Run: headless pygame with SDL's dummy video driver; simulated clock (each Clock.tick advances the game by its frame time, no real sleeping); random seed 0; keys injected as events and as key.get_pressed() state; no mouse input; restart key RETURN tapped at the start of phases 3 and 4.
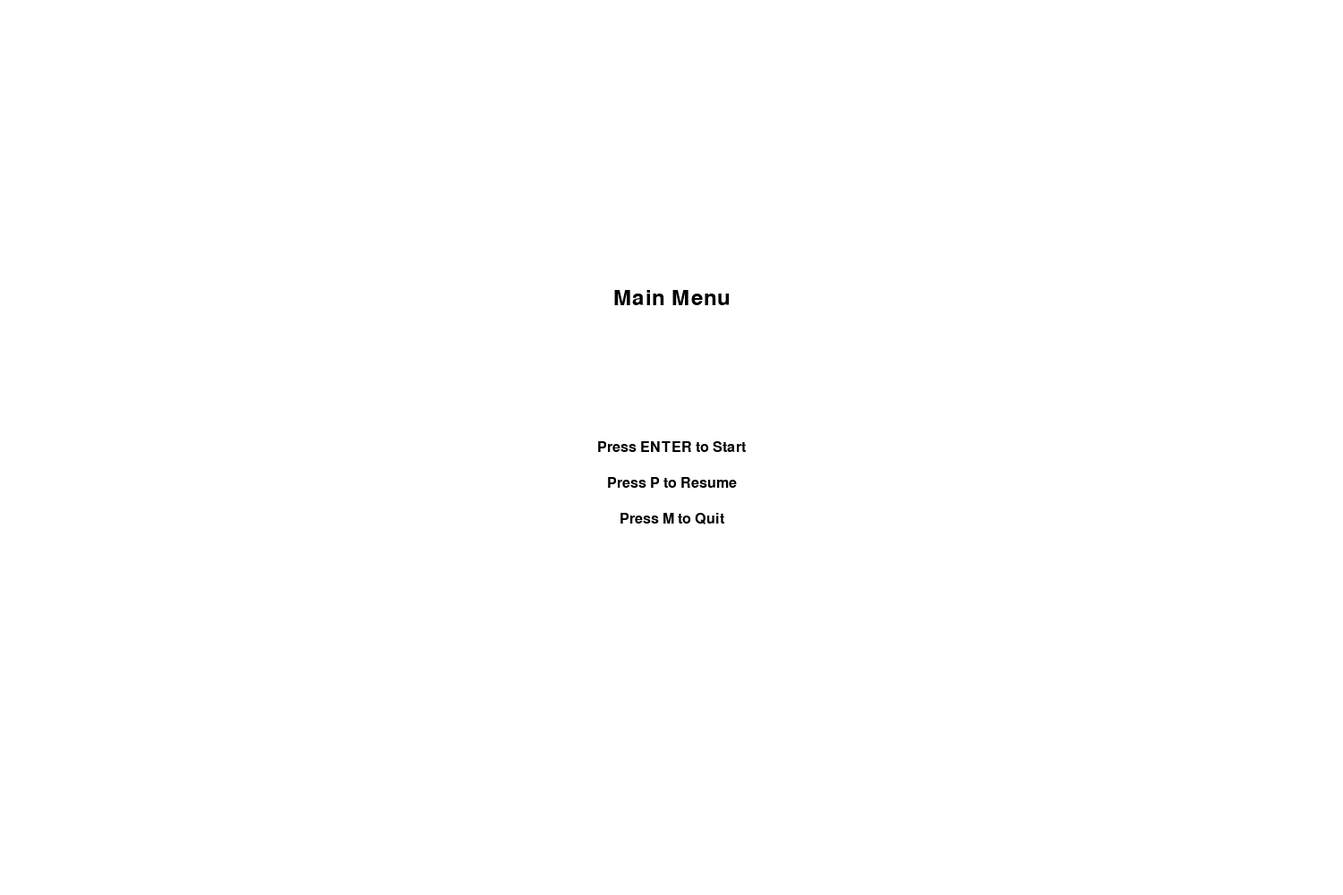
Frame 1 of 4 · flips 1–60 · no input
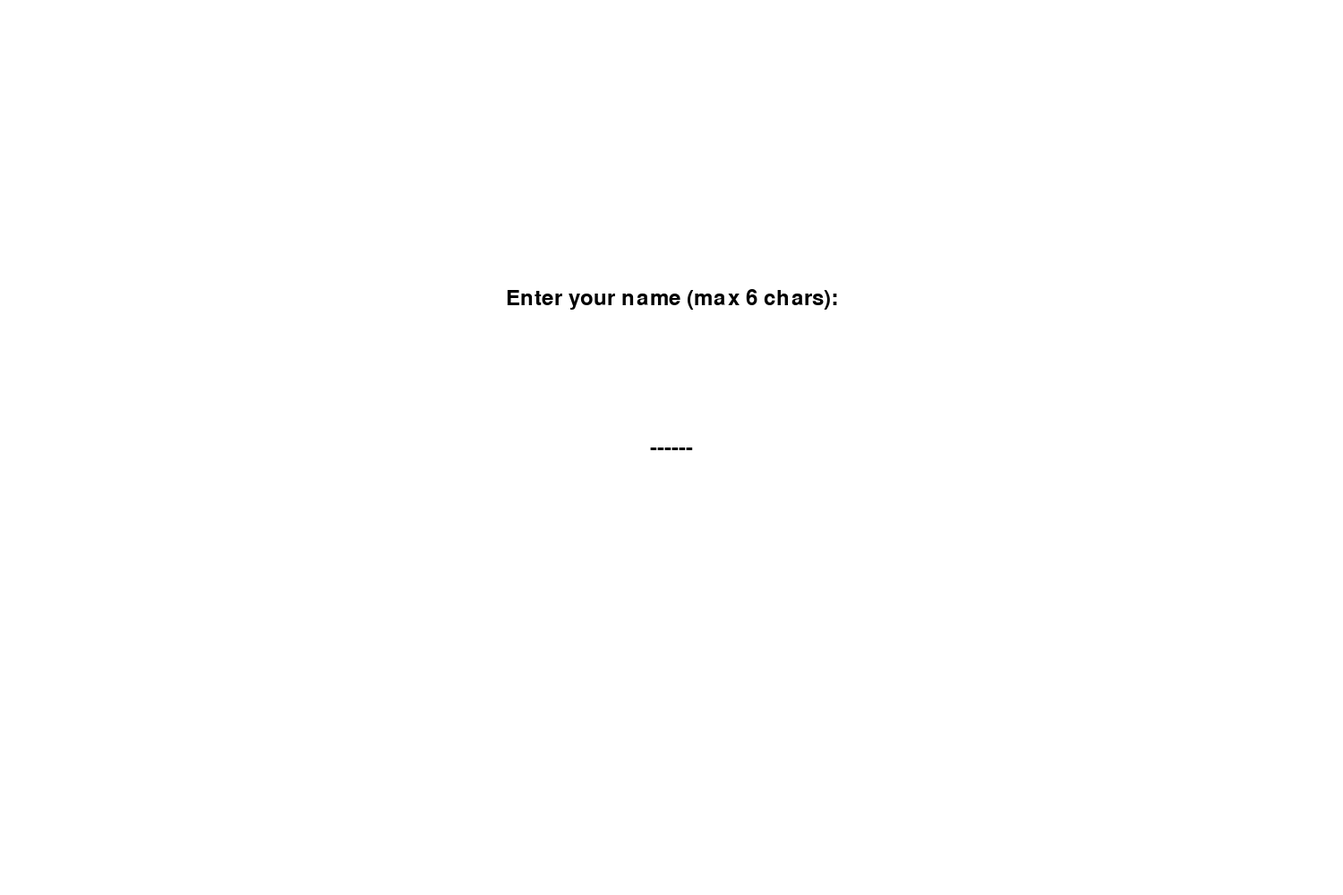
Frame 2 of 4 · flips 61–180 · tapped SPACE, RETURN · held RIGHT (→), D
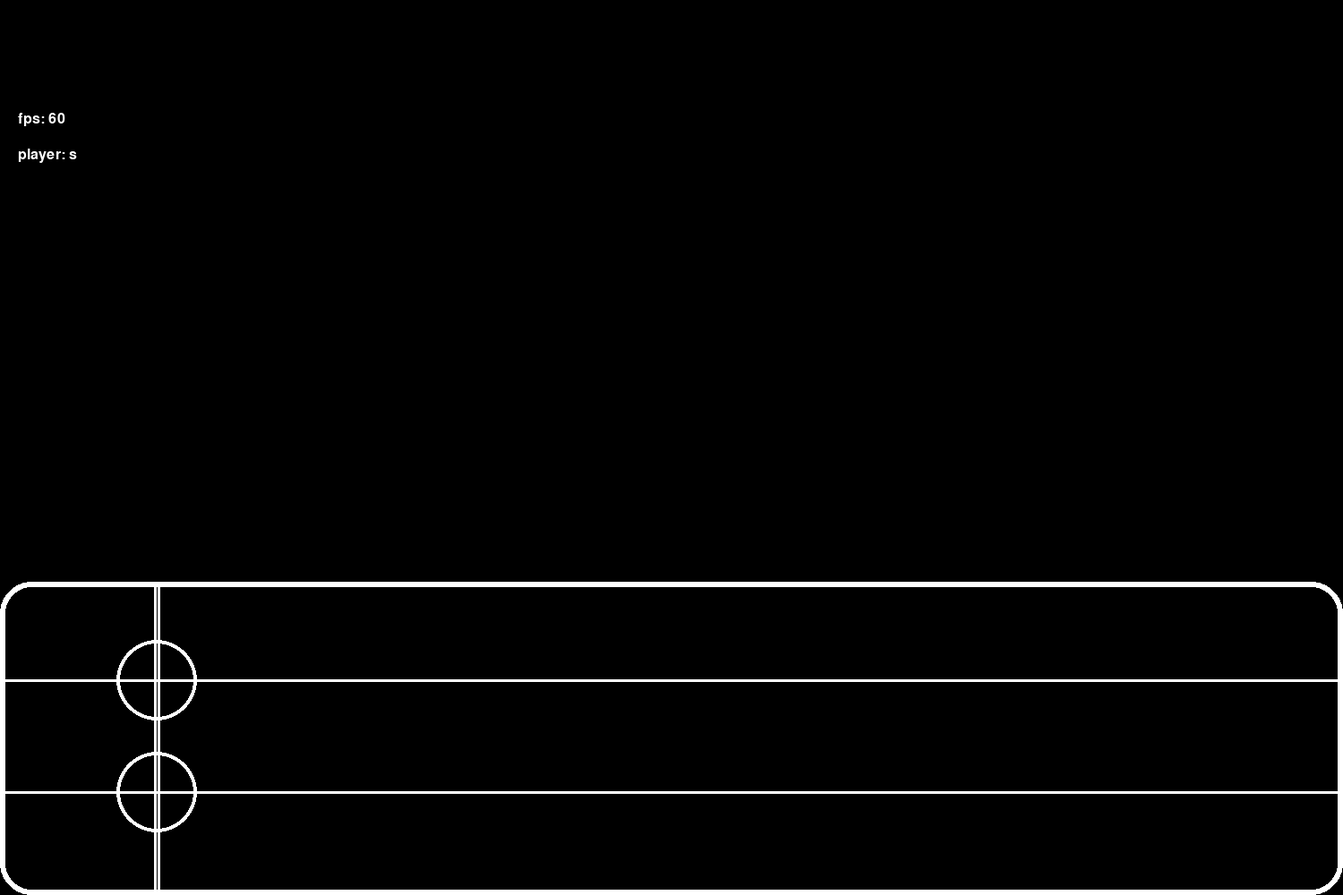
Frame 3 of 4 · flips 181–300 · tapped RETURN · held DOWN (↓), S
Frame 4 of 4 · flips 301–420 · tapped RETURN · held LEFT (←), A, UP (↑), W · screen unchanged from frame 3, image omitted

The pygame program that drew these frames:

import pygame

# Game initialisation
pygame.init()
WIDTH, HEIGHT = 1500, 1000
screen = pygame.display.set_mode((WIDTH, HEIGHT))
pygame.display.set_caption("My Rhythme Game")

WHITE = (255, 255, 255)
BLACK = (0, 0, 0)
RED = (255, 0, 0)

font = pygame.font.SysFont('Arial', 36)
small_font = pygame.font.SysFont('Arial', 24)

framecount = 0
clock = pygame.time.Clock()
horizontal_line_1 = 650 + 45 + 65
horizontal_line_2 = horizontal_line_1 + 125
vertical_line = 175

# Help to draw text on the screen, align : "center" or "left" to choose the text alignement
def draw_text(text, font, color, surface, x, y, align):
    text_obj = font.render(text, True, color)
    if align == "center":
        text_rect = text_obj.get_rect(center=(x, y))
    elif align == "left":
        text_rect = text_obj.get_rect(topleft = (x, y))
    surface.blit(text_obj, text_rect)


# Classe
class Game():
    def __init__(self):
        self.runnig = True
        self.menu = True
        self.level_lauching = False
        self.pause = False
        self.player_name = ["-"] * 6
        self.num_key = 0
        self.active_level = None

    def link_active_level(self, active_level):
        self.active_level = active_level

class Player():
    def __init__(self, name):
        self.name = name

class Disque(pygame.sprite.Sprite):
    def __init__(self, line):
        super().__init__()  # Initialize the Sprite base class
        self.image = pygame.Surface((70, 70), pygame.SRCALPHA)
        pygame.draw.circle(self.image, (255, 255, 255), (35, 35), 35) 
        self.rect = self.image.get_rect()
        self.rect.y = horizontal_line_1-35 if line == 1 else horizontal_line_2-35
        self.rect.x = 1500
        self.speed = 4

    def update(self):
        self.rect.x -= self.speed 
        if self.rect.x < 0:
            self.kill()

class Active_Level:
    def __init__(self):
        self.active_player = None
        self.active_disk = None
        self.perfect = 0
        self.great = 0
        self.ok = 0
        self.fault = 0

    def link_player(self, player):
        self.active_player = player

    def link_disks(self, all_disks):
        self.active_disk = all_disks


# Screen
# Menu screen function
def menu_screen(game_object):
    # key listening
    for event in pygame.event.get():
        if event.type == pygame.KEYDOWN:
            if event.key == pygame.K_RETURN:
                game_object.level_lauching = True
            elif event.key == pygame.K_m:
                game_object.runnig = False

    # display
    screen.fill(WHITE)
    draw_text("Main Menu", font, BLACK, screen, WIDTH // 2, HEIGHT // 3, "center")
    draw_text("Press ENTER to Start", small_font, BLACK, screen, WIDTH // 2, HEIGHT // 2, "center")
    draw_text("Press P to Resume", small_font, BLACK, screen, WIDTH // 2, HEIGHT // 2 + 40, "center")
    draw_text("Press M to Quit", small_font, BLACK, screen, WIDTH // 2, HEIGHT // 2 + 80, "center")
    pygame.display.flip()

def level_lauching_screen(game_object):
    for event in pygame.event.get():
        if event.type == pygame.KEYDOWN:
            if event.key == pygame.K_RETURN:
                if game_object.player_name[0] != "-":
                    game_object.level_lauching = False
                    game_object.menu = False
                    game_class_init(game_object)
            elif event.key == pygame.K_BACKSPACE:
                game_object.player_name[game_object.num_key] = "-"
                if game_object.num_key > 0:
                    game_object.num_key -= 1
            else:
                game_object.player_name[game_object.num_key] = event.unicode
                if game_object.num_key < 5:
                    game_object.num_key += 1

    screen.fill(WHITE)
    draw_text("Enter your name (max 6 chars):", font, BLACK, screen, WIDTH // 2, HEIGHT // 3, "center")
    display_text = "".join(game_object.player_name).strip()
    draw_text(display_text, font, BLACK, screen, WIDTH // 2, HEIGHT // 2, "center")
    pygame.display.flip()

def pause_screen(game_object):
    for event in pygame.event.get():
        if event.type == pygame.KEYDOWN:
            if event.key == pygame.K_p:
                game_object.pause = False
            elif event.key == pygame.K_m:
                game_object.runnig = False

    screen.fill(WHITE)
    draw_text("Pause", font, BLACK, screen, WIDTH // 2, HEIGHT // 3, "center")
    draw_text("Press P to Resume", small_font, BLACK, screen, WIDTH // 2, HEIGHT // 2, "center")
    draw_text("Press M to Quit", small_font, BLACK, screen, WIDTH // 2, HEIGHT // 2 + 40, "center")
    pygame.display.flip()

def level_active_screen(game_object):
    for event in pygame.event.get():
        if event.type == pygame.KEYDOWN:
            if event.key == pygame.K_p:
                game_object.pause = True
            elif event.key == pygame.K_m:
                game_object.runnig = False

    screen.fill(BLACK)
    pygame.draw.rect(screen, WHITE, (0, 650, 1500, 350), width=6, border_radius=35)
    # White bar
    pygame.draw.rect(screen, WHITE, (0, horizontal_line_1-1, 1500, 3)) # -1 to have the middle of correct shift due to line width
    pygame.draw.rect(screen, WHITE, (0, horizontal_line_2-1, 1500, 3))
    pygame.draw.rect(screen, WHITE, (vertical_line-3, 650, 3, 350)) # +/- to correct shift due to width
    pygame.draw.rect(screen, WHITE, (vertical_line+1, 650, 3, 350))
    # Target circle
    pygame.draw.circle(screen, WHITE, (vertical_line,horizontal_line_1), 45, width=4)
    pygame.draw.circle(screen, WHITE, (vertical_line,horizontal_line_2 ), 45, width=4)

    # Text
    draw_text(f"fps: {int(clock.get_fps())}", small_font, WHITE, screen, 20, HEIGHT // 8, "left")
    draw_text(f"player: {game_object.active_level.active_player.name}", small_font, WHITE, screen, 20, HEIGHT // 8 + 40, "left")

    pygame.display.flip()


# Game logic function

def game_class_init(game_object):
    player_name = "".join(char for char in game_object.player_name if char != "-").strip()
    player = Player(player_name)

    active_level = Active_Level()
    active_level.link_player(player)

    game_object.link_active_level(active_level)  

# Game loop
game_object = Game()

while game_object.runnig:
    if game_object.menu:
        if not game_object.level_lauching:
            menu_screen(game_object)
        else:
            level_lauching_screen(game_object)
    elif game_object.pause:
        pause_screen(game_object)
    else:
        level_active_screen(game_object)
